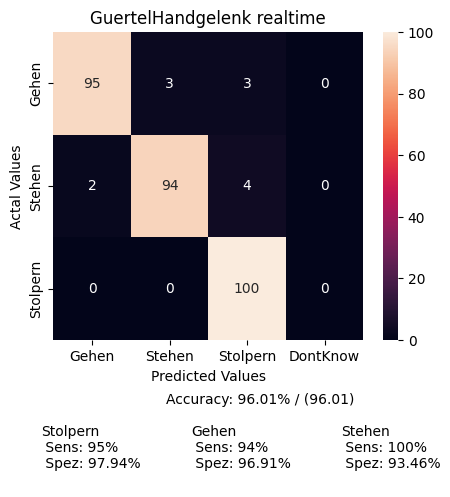

The file beside this chart, header and first rows:
, Gehen, Stehen, Stolpern, DontKnow
Gehen, 36, 1, 1, 0
Stehen, 1, 50, 2, 0
Stolpern, 0, 0, 10, 0
